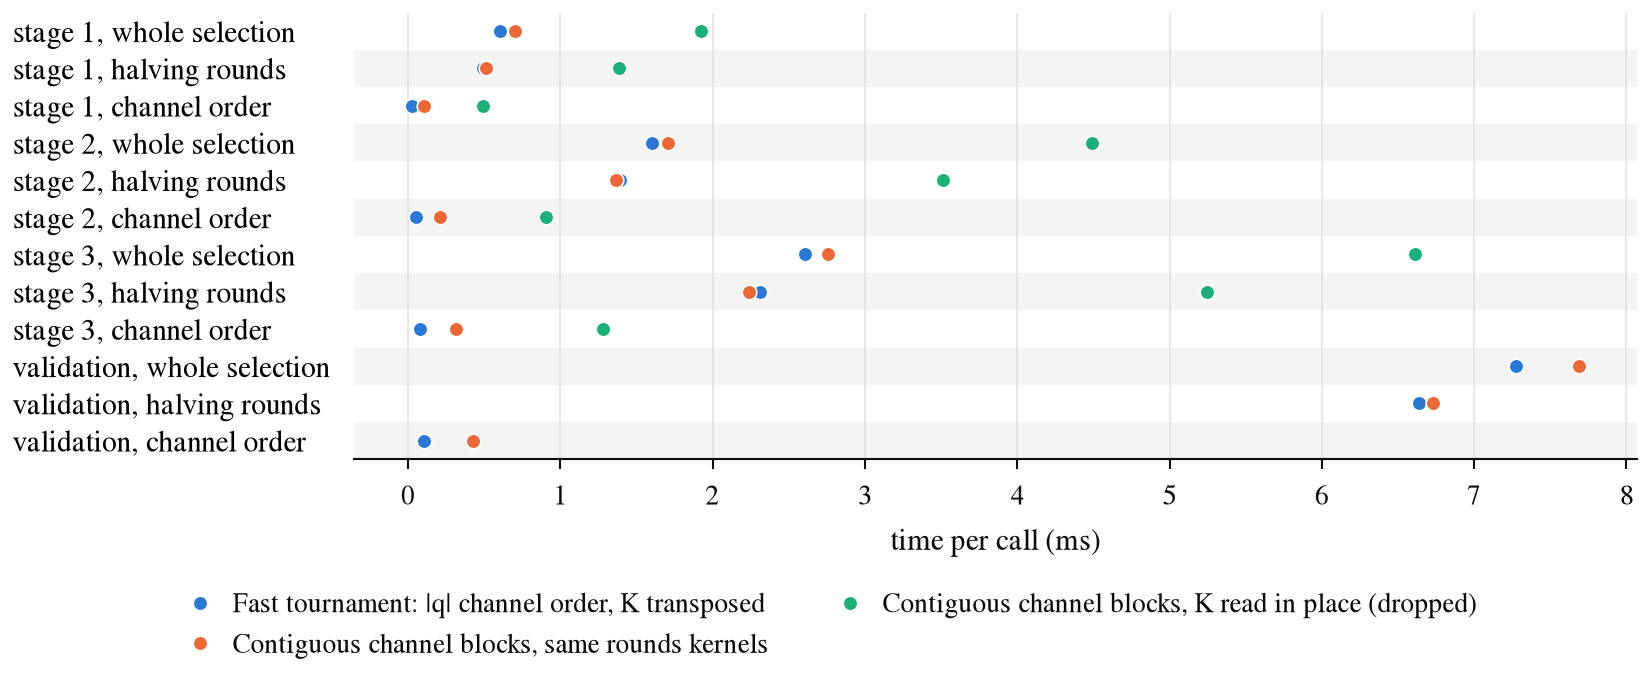

Values plotted in this chart, from the file beside it:
shape, version, kernel, ms
stage 1, Fast tournament: |q| channel order, K tr…, _order, 0.0290
stage 1, Fast tournament: |q| channel order, K tr…, other (fills, transpose, key copies), 0.0477
stage 1, Fast tournament: |q| channel order, K tr…, _rounds, 0.4930
stage 1, Fast tournament: |q| channel order, K tr…, _redo, 0.0225
stage 1, Fast tournament: |q| channel order, K tr…, _bits, 0.0133
stage 1, Fast tournament: |q| channel order, K tr…, total, 0.6056
stage 1, Contiguous channel blocks, same rounds k…, _windows, 0.1080
stage 1, Contiguous channel blocks, same rounds k…, other (fills, transpose, key copies), 0.0474
stage 1, Contiguous channel blocks, same rounds k…, _rounds, 0.5155
stage 1, Contiguous channel blocks, same rounds k…, _redo, 0.0207
stage 1, Contiguous channel blocks, same rounds k…, _bits, 0.0131
stage 1, Contiguous channel blocks, same rounds k…, total, 0.7048
stage 2, Fast tournament: |q| channel order, K tr…, _order, 0.0562
stage 2, Fast tournament: |q| channel order, K tr…, other (fills, transpose, key copies), 0.0877
stage 2, Fast tournament: |q| channel order, K tr…, _rounds, 1.395
stage 2, Fast tournament: |q| channel order, K tr…, _redo, 0.0353
stage 2, Fast tournament: |q| channel order, K tr…, _bits, 0.0256
stage 2, Fast tournament: |q| channel order, K tr…, total, 1.6
stage 2, Contiguous channel blocks, same rounds k…, _windows, 0.2079
stage 2, Contiguous channel blocks, same rounds k…, other (fills, transpose, key copies), 0.0871
stage 2, Contiguous channel blocks, same rounds k…, _rounds, 1.365
stage 2, Contiguous channel blocks, same rounds k…, _redo, 0.0265
stage 2, Contiguous channel blocks, same rounds k…, _bits, 0.0232
stage 2, Contiguous channel blocks, same rounds k…, total, 1.71
stage 3, Fast tournament: |q| channel order, K tr…, _order, 0.0825
stage 3, Fast tournament: |q| channel order, K tr…, other (fills, transpose, key copies), 0.1284
stage 3, Fast tournament: |q| channel order, K tr…, _rounds, 2.312
stage 3, Fast tournament: |q| channel order, K tr…, _redo, 0.0413
stage 3, Fast tournament: |q| channel order, K tr…, _bits, 0.0406
stage 3, Fast tournament: |q| channel order, K tr…, total, 2.604
stage 3, Contiguous channel blocks, same rounds k…, _windows, 0.3177
stage 3, Contiguous channel blocks, same rounds k…, other (fills, transpose, key copies), 0.1322
stage 3, Contiguous channel blocks, same rounds k…, _rounds, 2.241
stage 3, Contiguous channel blocks, same rounds k…, _redo, 0.0294
stage 3, Contiguous channel blocks, same rounds k…, _bits, 0.0361
stage 3, Contiguous channel blocks, same rounds k…, total, 2.757
validation, Fast tournament: |q| channel order, K tr…, _order, 0.1085
validation, Fast tournament: |q| channel order, K tr…, other (fills, transpose, key copies), 0.3231
validation, Fast tournament: |q| channel order, K tr…, _rounds, 6.641
validation, Fast tournament: |q| channel order, K tr…, _redo, 0.0451
validation, Fast tournament: |q| channel order, K tr…, _bits, 0.1547
validation, Fast tournament: |q| channel order, K tr…, total, 7.272
validation, Contiguous channel blocks, same rounds k…, _windows, 0.4287
validation, Contiguous channel blocks, same rounds k…, other (fills, transpose, key copies), 0.3297
validation, Contiguous channel blocks, same rounds k…, _rounds, 6.732
validation, Contiguous channel blocks, same rounds k…, _redo, 0.0398
validation, Contiguous channel blocks, same rounds k…, _bits, 0.1594
validation, Contiguous channel blocks, same rounds k…, total, 7.689
